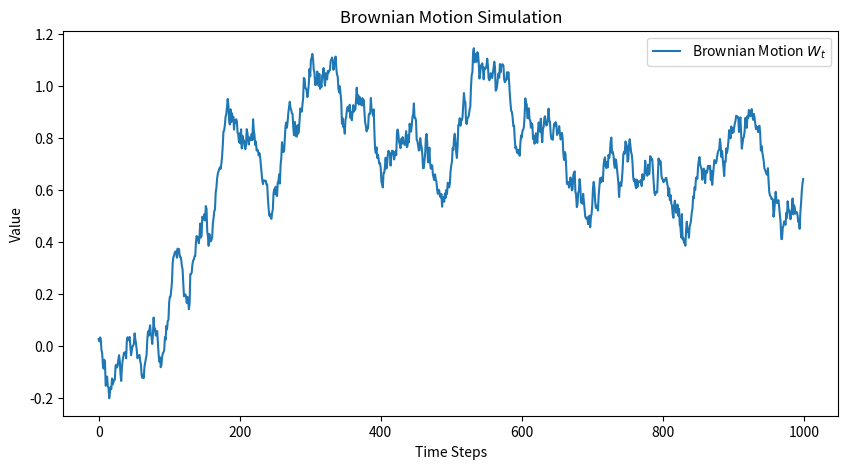

Reproduce this figure in Python.
import numpy as np
import matplotlib.pyplot as plt

T = 1.0
N = 1000
dt = T / N
mu = 0

dW = np.random.normal(mu, np.sqrt(dt), N)

W = np.cumsum(dW)

plt.figure(figsize=(10, 5))
plt.plot(W, label="Brownian Motion $W_t$")
plt.xlabel("Time Steps")
plt.ylabel("Value")
plt.title("Brownian Motion Simulation")
plt.legend()
plt.show()

